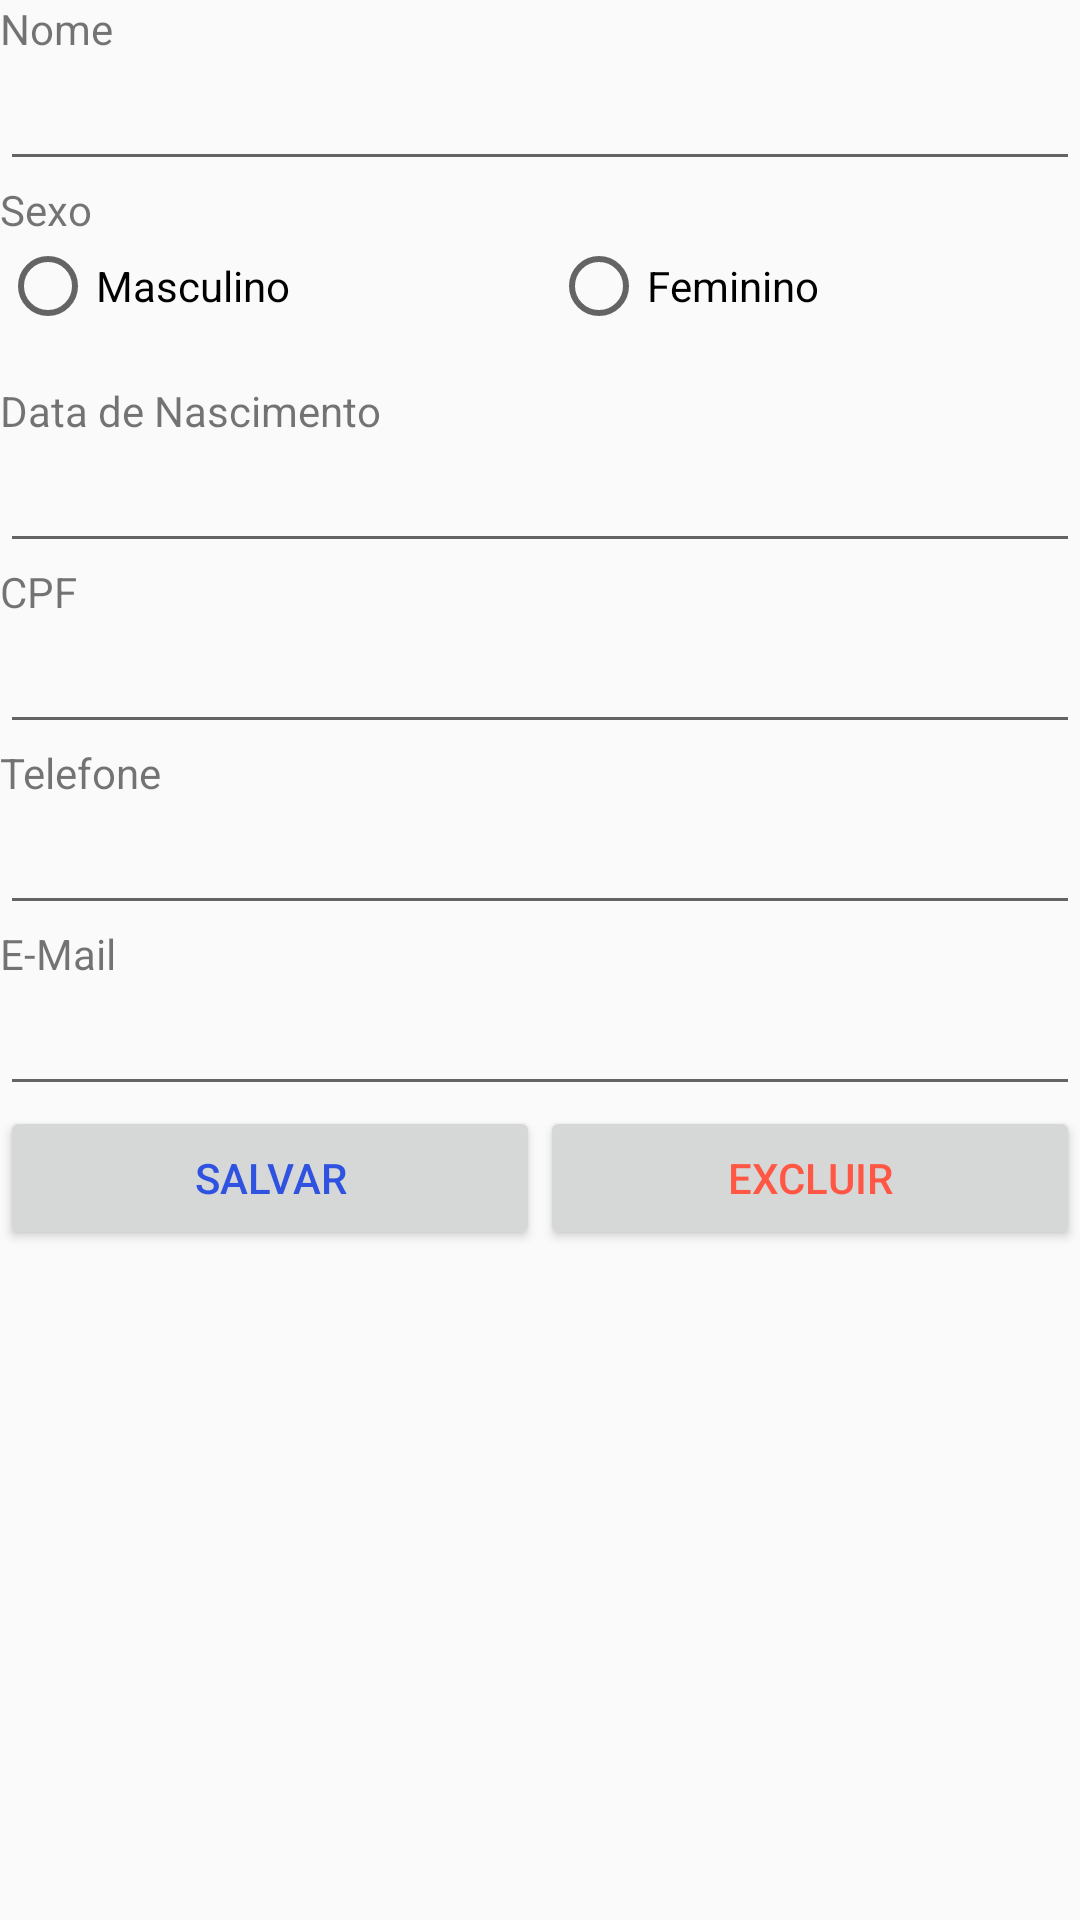

The Android layout XML behind this screen, and the referenced resources:
<!-- AndroidManifest.xml: application theme AppTheme -->
<!-- res/layout/content_pessoa_new.xml -->
<?xml version="1.0" encoding="utf-8"?>
<RelativeLayout xmlns:android="http://schemas.android.com/apk/res/android"
    android:layout_width="match_parent"
    android:layout_height="match_parent"
    android:orientation="vertical"
    android:layout_marginHorizontal="@dimen/activity_horizontal_margin">

    <TextView
        android:id="@+id/textViewNome"
        android:layout_width="wrap_content"
        android:layout_height="wrap_content"
        android:text="@string/texto_nome" />

    <EditText
        android:id="@+id/editTextNome"
        android:layout_width="match_parent"
        android:layout_height="wrap_content"
        android:layout_below="@id/textViewNome"
        android:inputType="textPersonName" />


    <TextView
        android:id="@+id/textViewSexo"
        android:layout_width="wrap_content"
        android:layout_height="wrap_content"
        android:layout_below="@id/editTextNome"
        android:text="@string/texto_sexo" />

    <RadioGroup
        android:id="@+id/radioGroupSexo"
        android:layout_width="match_parent"
        android:layout_height="wrap_content"
        android:layout_below="@id/textViewSexo"
        android:orientation="horizontal"
        android:layout_marginBottom="@dimen/cadastro_pessoa_botton_margin">
        <RadioButton
            android:id="@+id/radioMasculino"
            android:layout_width="wrap_content"
            android:layout_height="wrap_content"
            android:layout_alignParentStart="true"
            android:layout_alignParentTop="true"
            android:layout_weight="1"
            android:text="@string/radio_sexo_masculino" />

        <RadioButton
            android:id="@+id/radioFeminino"
            android:layout_width="wrap_content"
            android:layout_height="wrap_content"
            android:layout_alignParentStart="true"
            android:layout_alignParentTop="true"
            android:layout_weight="1"
            android:text="@string/radio_sexo_feminino" />
    </RadioGroup>

    <TextView
        android:id="@+id/textViewDataNascimento"
        android:layout_width="wrap_content"
        android:layout_height="wrap_content"
        android:layout_below="@id/radioGroupSexo"
        android:text="@string/texto_data_nascimento" />

    <EditText
        android:id="@+id/editTextDataNascimento"
        android:layout_width="match_parent"
        android:layout_height="wrap_content"
        android:layout_below="@id/textViewDataNascimento"
        android:inputType="date" />

    <TextView
        android:id="@+id/textViewCpf"
        android:layout_width="wrap_content"
        android:layout_height="wrap_content"
        android:layout_below="@id/editTextDataNascimento"
        android:text="@string/texto_cpf" />

    <EditText
        android:id="@+id/editTextCpf"
        android:layout_width="match_parent"
        android:layout_height="wrap_content"
        android:layout_below="@id/textViewCpf"
        android:inputType="number" />



    <TextView
        android:id="@+id/textViewTelefone"
        android:layout_width="wrap_content"
        android:layout_height="wrap_content"
        android:layout_below="@id/editTextCpf"
        android:text="@string/texto_telefone" />

    <EditText
        android:id="@+id/editTextTelefone"
        android:layout_width="match_parent"
        android:layout_height="wrap_content"
        android:layout_below="@id/textViewTelefone"
        android:inputType="number" />

    <TextView
        android:id="@+id/textViewEmail"
        android:layout_width="wrap_content"
        android:layout_height="wrap_content"
        android:layout_below="@id/editTextTelefone"
        android:text="@string/texto_email" />

    <EditText
        android:id="@+id/editTextEmail"
        android:layout_width="match_parent"
        android:layout_height="wrap_content"
        android:layout_below="@id/textViewEmail"
        android:inputType="textEmailAddress" />

    <LinearLayout
        android:id="@+id/listButton"
        android:layout_width="match_parent"
        android:layout_height="wrap_content"
        android:layout_below="@id/editTextEmail">

        <Button
            android:id="@+id/buttonSalvar"
            android:layout_width="match_parent"
            android:layout_height="wrap_content"
            android:layout_weight="1"
            android:text="@string/botao_salvar"
            android:textColor="@color/colorBotaoSalvar"/>

        <Button
            android:id="@+id/buttonExcluir"
            android:layout_width="match_parent"
            android:layout_height="wrap_content"
            android:layout_weight="1"
            android:text="@string/botao_excluir"
            android:textColor="@color/colorBotaoExcluir"/>

    </LinearLayout>

</RelativeLayout>
<!-- resources referenced by this layout -->
<resources>
  <color name="colorBotaoExcluir">#FF5744</color>
  <color name="colorBotaoSalvar">#2F52E0</color>
  <dimen name="activity_horizontal_margin">16dp</dimen>
  <dimen name="cadastro_pessoa_botton_margin">16dp</dimen>
  <string name="botao_excluir">Excluir</string>
  <string name="botao_salvar">Salvar</string>
  <string name="radio_sexo_feminino">Feminino</string>
  <string name="radio_sexo_masculino">Masculino</string>
  <string name="texto_bairro">Bairro</string>
  <string name="texto_cidade">Cidade</string>
  <string name="texto_cpf">CPF</string>
  <string name="texto_data_nascimento">Data de Nascimento</string>
  <string name="texto_email">E-Mail</string>
  <string name="texto_nome">Nome</string>
  <string name="texto_rg">RG</string>
  <string name="texto_rua">Rua</string>
  <string name="texto_rua_numero">Número</string>
  <string name="texto_sexo">Sexo</string>
  <string name="texto_telefone">Telefone</string>
  <string name="texto_uf">Estado</string>
  <style name="AppTheme" parent="Theme.AppCompat.Light.DarkActionBar">
          <item name="colorPrimary">@color/colorPrimary</item>
          <item name="colorPrimaryDark">@color/colorPrimaryDark</item>
          <item name="colorAccent">@color/colorAccent</item>
          <item name="actionModeBackground">@color/colorPrimary</item>
      </style>
  <color name="colorPrimary">#34344A</color>
  <color name="colorPrimaryDark">#333E49</color>
  <color name="colorAccent">#52F2D4</color>
</resources>
